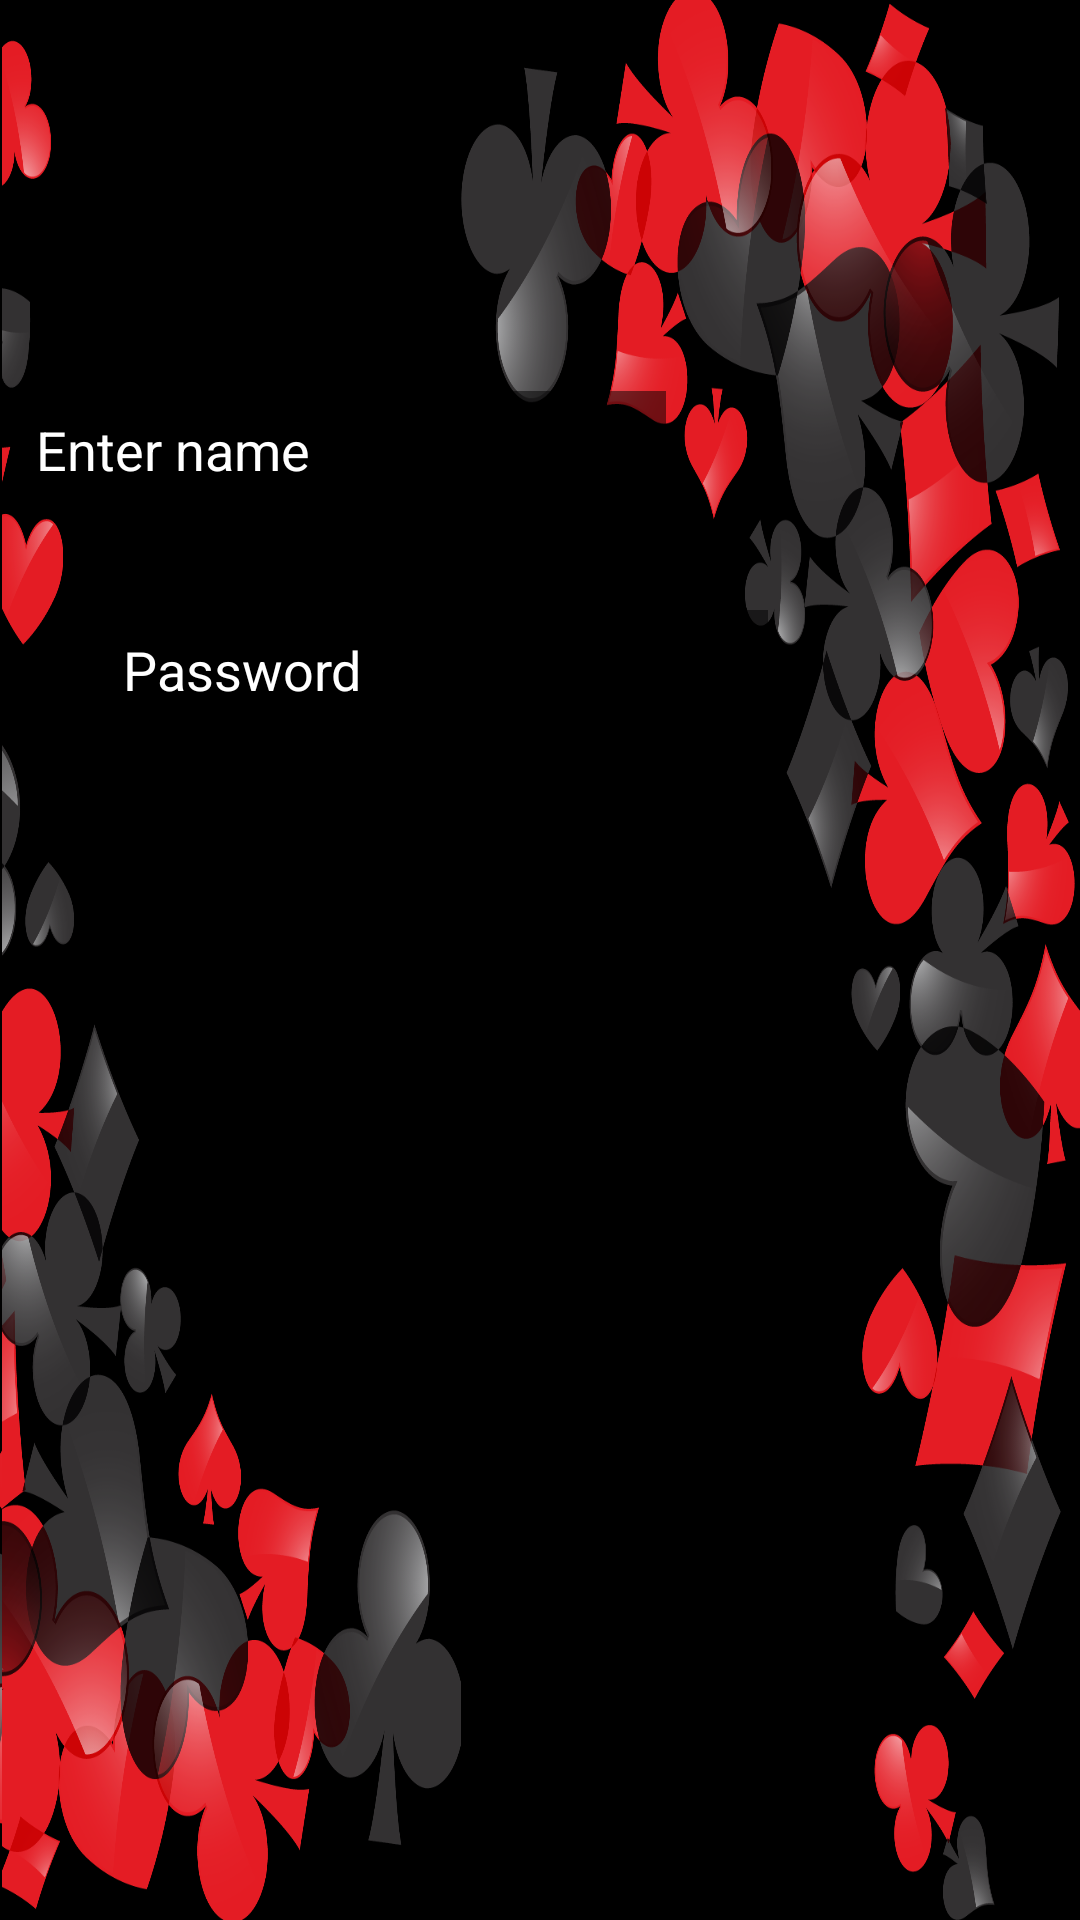

Here is an Android app screen rendered from its layout file. Give the layout XML and the strings, colors and styles it references.
<!-- AndroidManifest.xml: application theme Theme.MainGameApp -->
<!-- res/layout/activity_login.xml -->
<?xml version="1.0" encoding="utf-8"?>
<androidx.constraintlayout.widget.ConstraintLayout xmlns:android="http://schemas.android.com/apk/res/android"
    xmlns:app="http://schemas.android.com/apk/res-auto"
    xmlns:tools="http://schemas.android.com/tools"
    android:layout_width="match_parent"
    android:layout_height="match_parent"
    android:background="@drawable/background3"
    tools:context=".Login">

    <EditText
        android:id="@+id/PersonName"
        android:layout_width="210dp"
        android:layout_height="39dp"
        android:background="@android:drawable/screen_background_dark_transparent"
        android:drawableBottom="@color/black"
        android:ems="10"
        android:hint="Enter name"
        android:inputType="textPersonName"
        android:textColor="@color/white"
        android:textColorHint="@color/white"
        android:textColorLink="@color/design_default_color_error"
        android:visibility="visible"
        app:layout_constraintBottom_toBottomOf="parent"
        app:layout_constraintEnd_toEndOf="parent"
        app:layout_constraintHorizontal_bias="0.079"
        app:layout_constraintStart_toStartOf="parent"
        app:layout_constraintTop_toTopOf="parent"
        app:layout_constraintVertical_bias="0.217" />

    <EditText
        android:id="@+id/editTextTextPassword"
        android:layout_width="215dp"
        android:layout_height="40dp"
        android:background="@android:drawable/screen_background_dark_transparent"
        android:ems="10"
        android:hint="Password"
        android:inputType="textPassword"
        android:shadowColor="@color/design_default_color_error"
        android:textColor="@color/white"
        android:textColorHint="@color/white"
        app:layout_constraintBottom_toBottomOf="parent"
        app:layout_constraintEnd_toEndOf="parent"
        app:layout_constraintHorizontal_bias="0.283"
        app:layout_constraintStart_toStartOf="parent"
        app:layout_constraintTop_toBottomOf="@+id/PersonName"
        app:layout_constraintVertical_bias="0.079" />

    <Button
        android:id="@+id/loginButton"
        android:layout_width="wrap_content"
        android:layout_height="wrap_content"
        android:background="@android:drawable/screen_background_dark_transparent"
        android:onClick="login"
        android:text="Login"
        android:textSize="24sp"
        app:backgroundTint="@android:color/transparent"
        app:layout_constraintBottom_toBottomOf="parent"
        app:layout_constraintEnd_toEndOf="parent"
        app:layout_constraintStart_toStartOf="parent"
        app:layout_constraintTop_toBottomOf="@+id/editTextTextPassword" />

</androidx.constraintlayout.widget.ConstraintLayout>
<!-- resources referenced by this layout -->
<resources>
  <!-- drawable background3: png bitmap (drawable, 738516 bytes) -->
  <style name="Theme.MainGameApp" parent="Theme.MaterialComponents.DayNight.DarkActionBar">
          
          <item name="colorPrimary">@color/purple_500</item>
          <item name="colorPrimaryVariant">@color/purple_700</item>
          <item name="colorOnPrimary">@color/white</item>
          
          <item name="colorSecondary">@color/teal_200</item>
          <item name="colorSecondaryVariant">@color/teal_700</item>
          <item name="colorOnSecondary">@color/black</item>
          
          <item name="android:statusBarColor" tools:targetApi="l">?attr/colorPrimaryVariant</item>
          
      </style>
  <!-- not gathered from this repository: default colours our renderer supplied (Android Studio template values) -->
  <color name="purple_500">#FF6200EE</color>
  <color name="purple_700">#FF3700B3</color>
  <color name="teal_200">#FF03DAC5</color>
  <color name="teal_700">#FF018786</color>
  <color name="black">#FF000000</color>
  <color name="white">#FFFFFFFF</color>
</resources>
